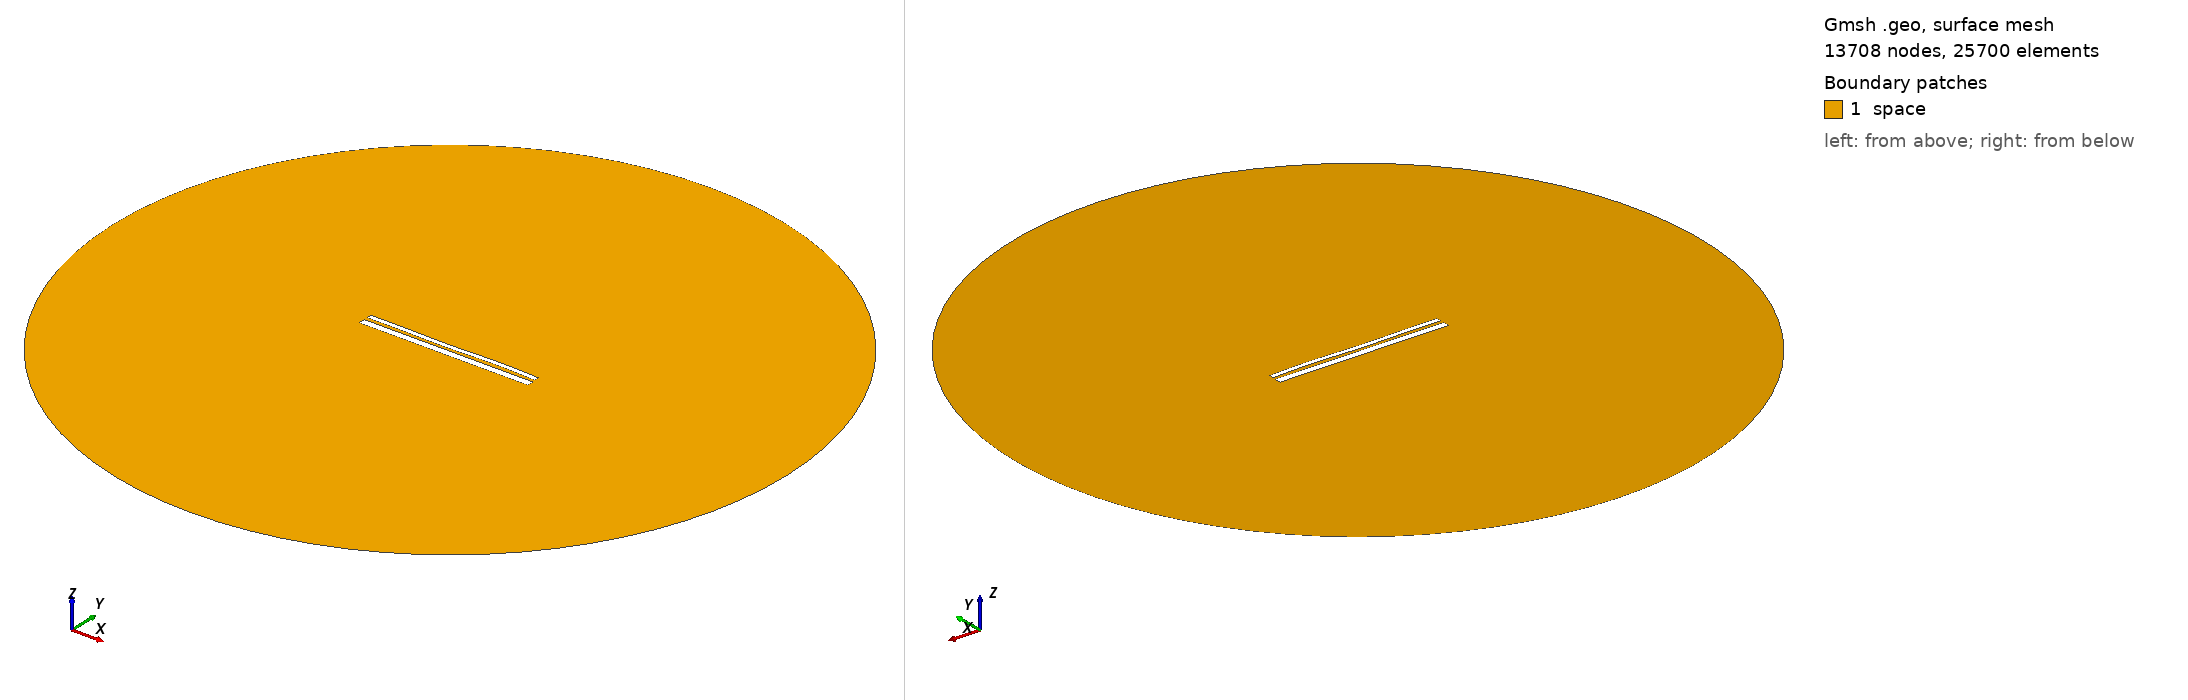

Gmsh geometry script, surface-meshed: 13708 nodes, 25700 surface elements. Boundary patches (legend numbers): 1 space. Left view from above one corner, right view from below the opposite corner. Legend entries are the model's physical surfaces. The drawing asked Gmsh for element sizes between 1% and 20% of the model's largest extent; the script's own settings can give other sizes.

=== 12780.geo (drawn) ===
//---------------------------------------
// Geometry kernel
//---------------------------------------

SetFactory("OpenCASCADE");



//---------------------------------------
// Parameters of the geometry
//---------------------------------------

// Overetch of the upper plate
overetch = 0.5;

// Distance between the plates
distance = 1.5;

// Discretization over the x axis (for the deformation)
nx = 50; 

// Length of the plate
L = 100 - overetch; 

// Number of modes
n = 4; 

// 1st mode coefficient
coeff(1) = 0.0;
beta(1) = 0.596864 * 3.1415926535 / L;

// 2nd mode coefficient
coeff(2) = -0.075;
beta(2) = 1.49418 * 3.1415926535 / L;

// 3rd mode coefficient
coeff(3) = -0.15;
beta(3) = 2.50025 * 3.1415926535 / L;

// 4th mode coefficient
coeff(4) = 0.15;
beta(4) = 3.49999 * 3.1415926535 / L;



//---------------------------------------
// Upper plate (deformed rectangle)
//---------------------------------------

// Coordiantes of the upper plate
xmin = -50;
xmax = 50 - overetch;

// Height of the upper plate
yheight = 4 - 2 * overetch;

// Indexes of the points
UpperID[] = {};
LowerID[] = {};
LeftID[] = {};
RightID[] = {};

// Point index
p = 1;

// Horizontal edges
For i In {1:nx}
    x = xmin + (i-1)*(xmax - xmin)/(nx-1);

    y_bottom = distance / 2 + overetch;
    For j In {1:n}
        C = (Cosh(beta(j)*L) + Cos(beta(j)*L)) / (Sinh(beta(j)*L) + Sin(beta(j)*L));
        y_bottom  = y_bottom + coeff(j) * (Cosh(beta(j)*(x+50)) - Cos(beta(j)*(x+50)) - C * (Sinh(beta(j)*(x+50)) - Sin(beta(j)*(x+50))));
    EndFor

    y_top = y_bottom + yheight;

    Point(p) = {x, y_top, 0, 1.0};
    UpperID[i] = p;
    p = p + 1;

    Point(p) = {x, y_bottom, 0, 1.0};
    LowerID[i] = p;
    p = p + 1;
EndFor

// Create point lists
UpperPts[] = {}; LowerPts[] = {};
For i In {1:nx}
  UpperPts[] += {UpperID[i]};
  LowerPts[] += {LowerID[i]};
EndFor

// Build splines
Spline(1) = {UpperPts[]};
Spline(2) = {LowerPts[]};
Line(3) = {LowerPts[nx-1], UpperPts[nx-1]};
Line(4) = {LowerPts[0], UpperPts[0]};

// Build the plane surface
Curve Loop(1) = {2, 3, -1, -4};
Plane Surface(1) = {1};



//---------------------------------------
// Lower plate (rectangle)
//---------------------------------------

// Vertices
Point(1001) = {-50, -1, 0, 1.0};
Point(1002) = { 50, -1, 0, 1.0};
Point(1003) = { 50,  -5, 0, 1.0};
Point(1004) = {-50,  -5, 0, 1.0};

// Edges
Line(5) = {1001, 1002};
Line(6) = {1002, 1003};
Line(7) = {1003, 1004};
Line(8) = {1004, 1001};

// Plane surface
Line Loop(2) = {5, 6, 7, 8};
Plane Surface(2) = {2}; 



//---------------------------------------
// Outer (fictious) boundary
//---------------------------------------

// Points
Point(1005) = {0, 0, 0};       // Center
Point(1006) = {200, 0, 0};     // Start point
Point(1007) = {0, 200, 0};     // 90 degrees
Point(1008) = {-200, 0, 0};    // 180 degrees
Point(1009) = {0, -200, 0};    // 270 degrees

// Circle arcs (each needs start, center, end)
Circle(9) = {1006, 1005, 1007};
Circle(10) = {1007, 1005, 1008};
Circle(11) = {1008, 1005, 1009};
Circle(12) = {1009, 1005, 1006};

// Plane surface for the entire domain
Curve Loop(3) = {9, 10, 11, 12};
Surface(3) = {3};

// Subtract the plates from the whole domain to obtain the actual domain where we want to solve the equations
BooleanDifference{ Surface{3}; Delete; }{ Surface{1}; Surface{2}; Delete; }




//---------------------------------------
// Transfinite Lines/Curves
//---------------------------------------

// Set the number of points on the boundaries
r = 7;

// Plates
Transfinite Curve {1, 2} = 50*r Using Progression 1;
Transfinite Curve {3, 4} = 2*r Using Progression 1;
Transfinite Line {5, 7} = 50*r Using Progression 1;
Transfinite Line {6, 8} = 2*r Using Progression 1;

// Outer boundary
Transfinite Line {9, 10, 11, 12} = 20 Using Progression 1;



//---------------------------------------
// Physical groups
//---------------------------------------                

// Physical curves (boundaries)
Physical Line("force_segment", 10) = {2};
Physical Line("upper_plate", 11) = {1, 3, 4};
Physical Line("lower_plate", 12) = {5, 6, 7, 8};
Physical Line("boundary", 20) = {9, 10, 11, 12};

// Physical Surfaces
Physical Surface("space", 30) = {3};



//---------------------------------------
// 6. Generate the Mesh
//---------------------------------------

// 2D mesh generation
Mesh 2;
